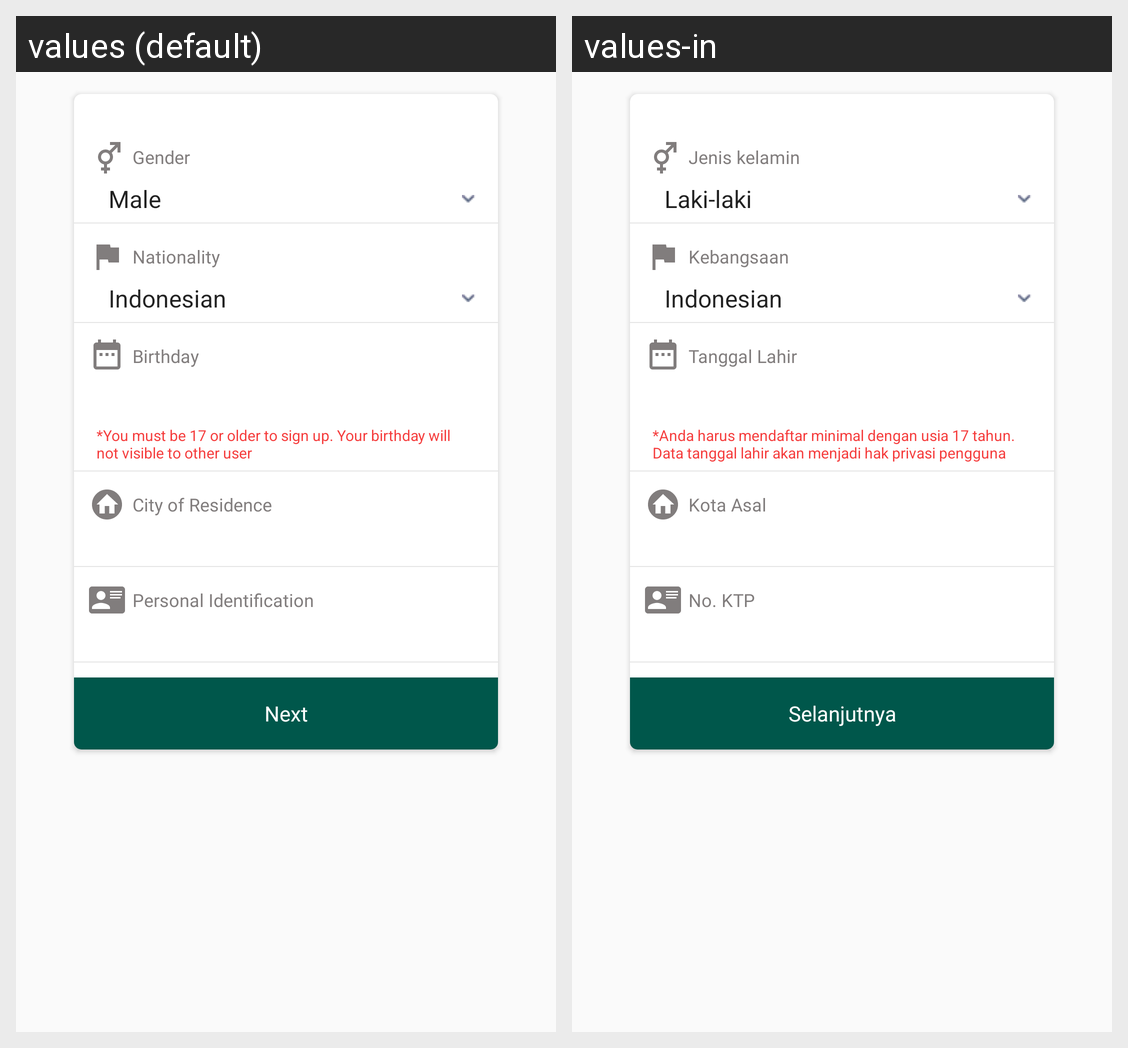

Here is an Android app screen in its default locale and in the app's own translations. Write out the translated-string differences for the strings that appear on this screen.
Android screen res/layout/fragment_register_step_two.xml rendered under 2 locales, left to right: values (default), values-in. Device: Nexus 5 (rendered at 1080×1920; each locale shown at half size, 540×960, under a caption strip naming it); theme AppTheme.
Strings drawn on this screen, with the default value and each locale's value (text and hints the layout hard-codes, and strings that could not be matched under every locale, appear in the picture but are not listed):

gender
  values: Gender
  values-in: Jenis kelamin

nationality
  values: Nationality
  values-in: Kebangsaan

birth_date
  values: Birthday
  values-in: Tanggal Lahir

birthday_warn
  values: *You must be 17 or older to sign up. Your birthday will not visible to other user
  values-in: *Anda harus mendaftar minimal dengan usia 17 tahun. Data tanggal lahir akan menjadi hak privasi pengguna

city_residence
  values: City of Residence
  values-in: Kota Asal

personal_identification
  values: Personal Identification
  values-in: No. KTP

next
  values: Next
  values-in: Selanjutnya
